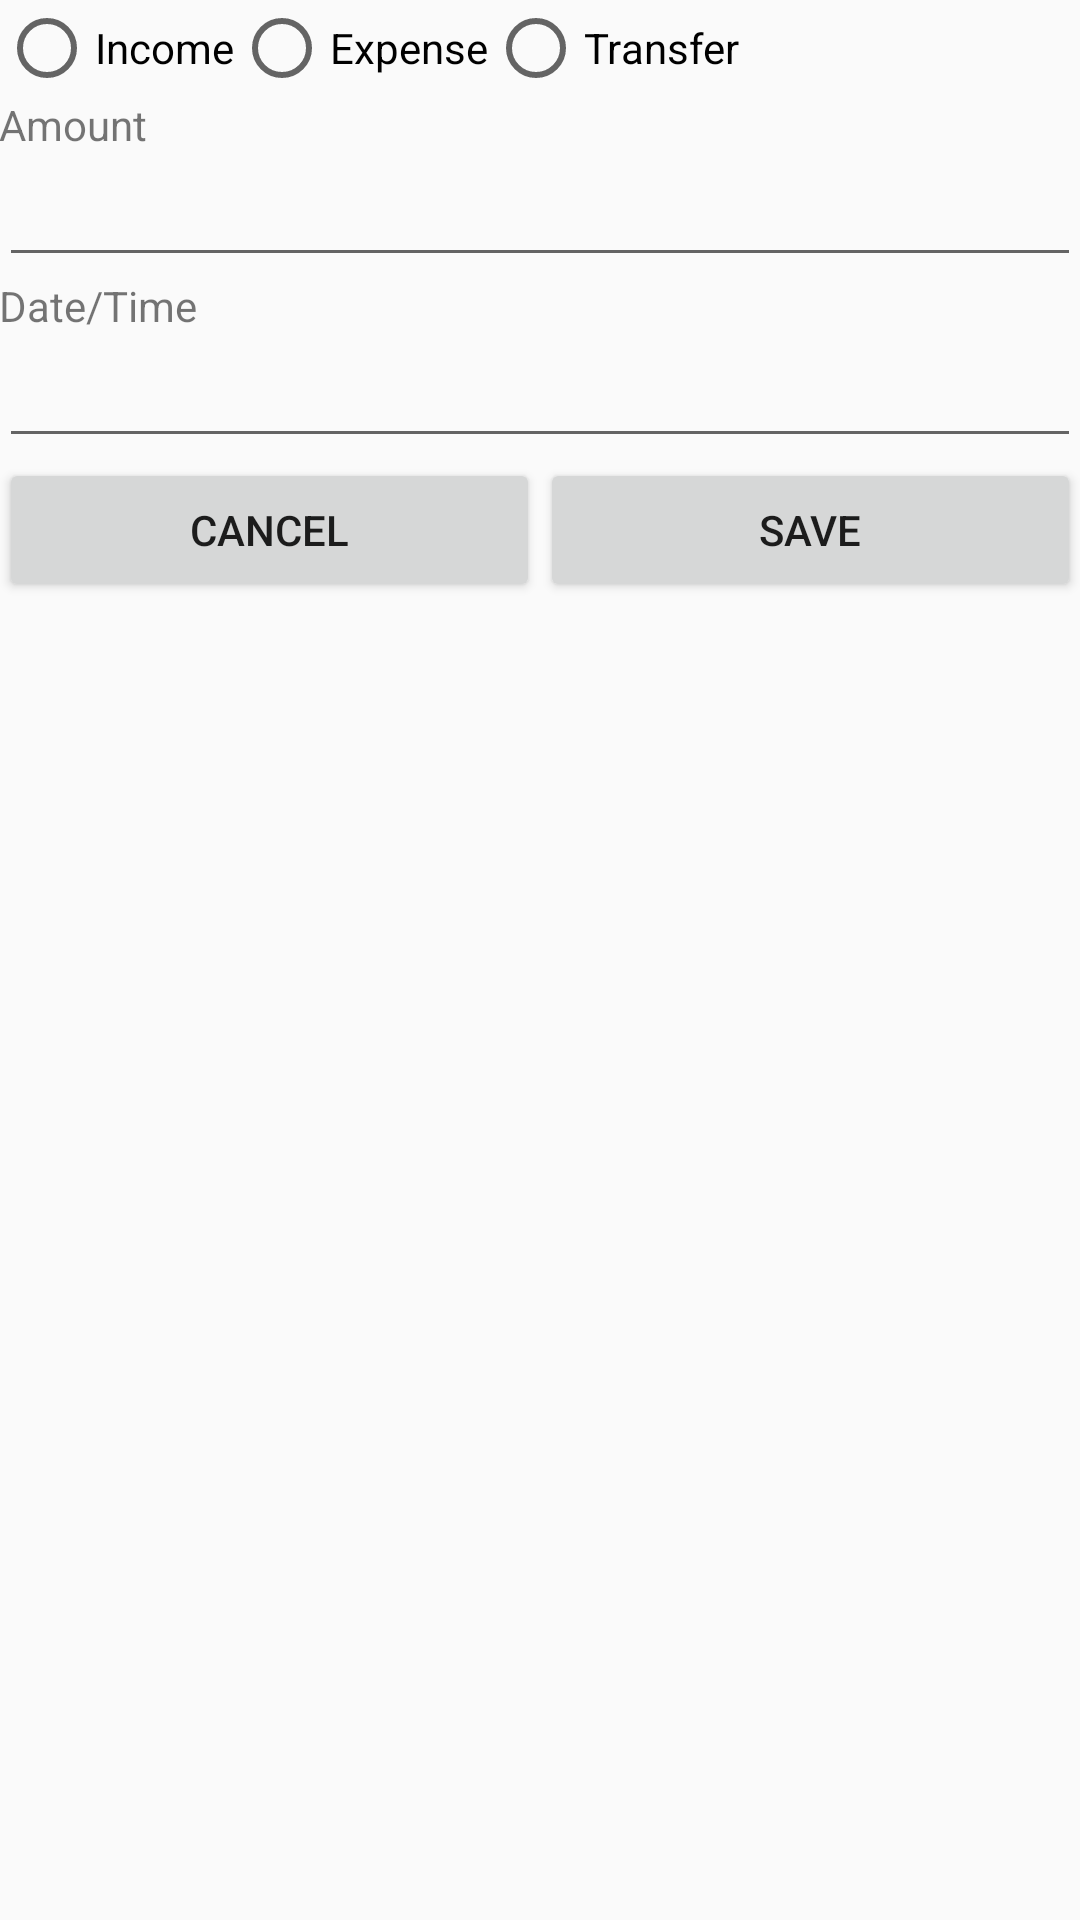

The Android layout XML behind this screen, and the referenced resources:
<!-- AndroidManifest.xml: application theme AppTheme -->
<!-- res/layout/dialog_transaction_add.xml -->
<?xml version="1.0" encoding="utf-8"?>
<RelativeLayout xmlns:android="http://schemas.android.com/apk/res/android"
    xmlns:app="http://schemas.android.com/apk/res-auto"
    xmlns:tools="http://schemas.android.com/tools"
    android:id="@+id/content_account_add"
    android:layout_width="match_parent"
    android:layout_height="match_parent"
    android:paddingBottom="@dimen/activity_vertical_margin"
    android:paddingLeft="@dimen/activity_horizontal_margin"
    android:paddingRight="@dimen/activity_horizontal_margin"
    android:paddingTop="@dimen/activity_vertical_margin"
    app:layout_behavior="@string/appbar_scrolling_view_behavior"
    tools:context=".TransactionList">


    <ScrollView
        android:layout_width="match_parent"
        android:layout_height="match_parent"
        android:layout_above="@+id/linearLayout">

        <LinearLayout
            android:layout_width="match_parent"
            android:layout_height="wrap_content"
            android:orientation="vertical">

            <RadioGroup xmlns:android="http://schemas.android.com/apk/res/android"
                android:layout_width="match_parent"
                android:layout_height="match_parent"
                android:orientation="horizontal">

                <RadioButton
                    android:id="@+id/rbIncome"
                    android:layout_width="wrap_content"
                    android:layout_height="wrap_content"
                    android:text="Income" />

                <RadioButton
                    android:id="@+id/rbExpense"
                    android:layout_width="wrap_content"
                    android:layout_height="wrap_content"
                    android:text="Expense" />

                <RadioButton
                    android:id="@+id/rbTransfer"
                    android:layout_width="wrap_content"
                    android:layout_height="wrap_content"
                    android:text="Transfer" />
            </RadioGroup>

            <TextView
                android:id="@+id/textView4"
                android:layout_width="match_parent"
                android:layout_height="wrap_content"
                android:text="Amount" />

            <EditText
                android:id="@+id/txtAmount"
                android:layout_width="match_parent"
                android:layout_height="wrap_content"
                android:ems="10"
                android:inputType="numberDecimal" />

            <TextView
                android:id="@+id/textView5"
                android:layout_width="match_parent"
                android:layout_height="wrap_content"
                android:text="Date/Time" />

            <LinearLayout
                android:layout_width="match_parent"
                android:layout_height="match_parent"
                android:orientation="horizontal">

                <EditText
                    android:id="@+id/txtDateTime"
                    android:layout_width="wrap_content"
                    android:layout_height="wrap_content"
                    android:layout_weight="1"
                    android:ems="10"
                    android:inputType="text" />

            </LinearLayout>

            <android.support.design.widget.TextInputLayout
                android:layout_width="match_parent"
                android:layout_height="match_parent">

            </android.support.design.widget.TextInputLayout>

            <LinearLayout
                android:layout_width="match_parent"
                android:layout_height="match_parent"
                android:layout_alignParentBottom="true"
                android:layout_alignParentLeft="true"
                android:layout_alignParentStart="true"
                android:orientation="horizontal">

                <Button
                    android:id="@+id/btnCancel"
                    android:layout_width="match_parent"
                    android:layout_height="wrap_content"
                    android:layout_weight="1"
                    android:text="Cancel" />

                <Button
                    android:id="@+id/btnSave"
                    android:layout_width="match_parent"
                    android:layout_height="wrap_content"
                    android:layout_weight="1"
                    android:text="Save" />
            </LinearLayout>
        </LinearLayout>
    </ScrollView>

</RelativeLayout>
<!-- resources referenced by this layout -->
<resources>
  <style name="AppTheme" parent="Theme.AppCompat.Light.DarkActionBar">
          
          <item name="colorPrimary">@color/colorPrimary</item>
          <item name="colorPrimaryDark">@color/colorPrimaryDark</item>
          <item name="colorAccent">@color/colorAccent</item>
      </style>
  <color name="colorPrimary">#3F51B5</color>
  <color name="colorPrimaryDark">#303F9F</color>
  <color name="colorAccent">#FF4081</color>
</resources>
